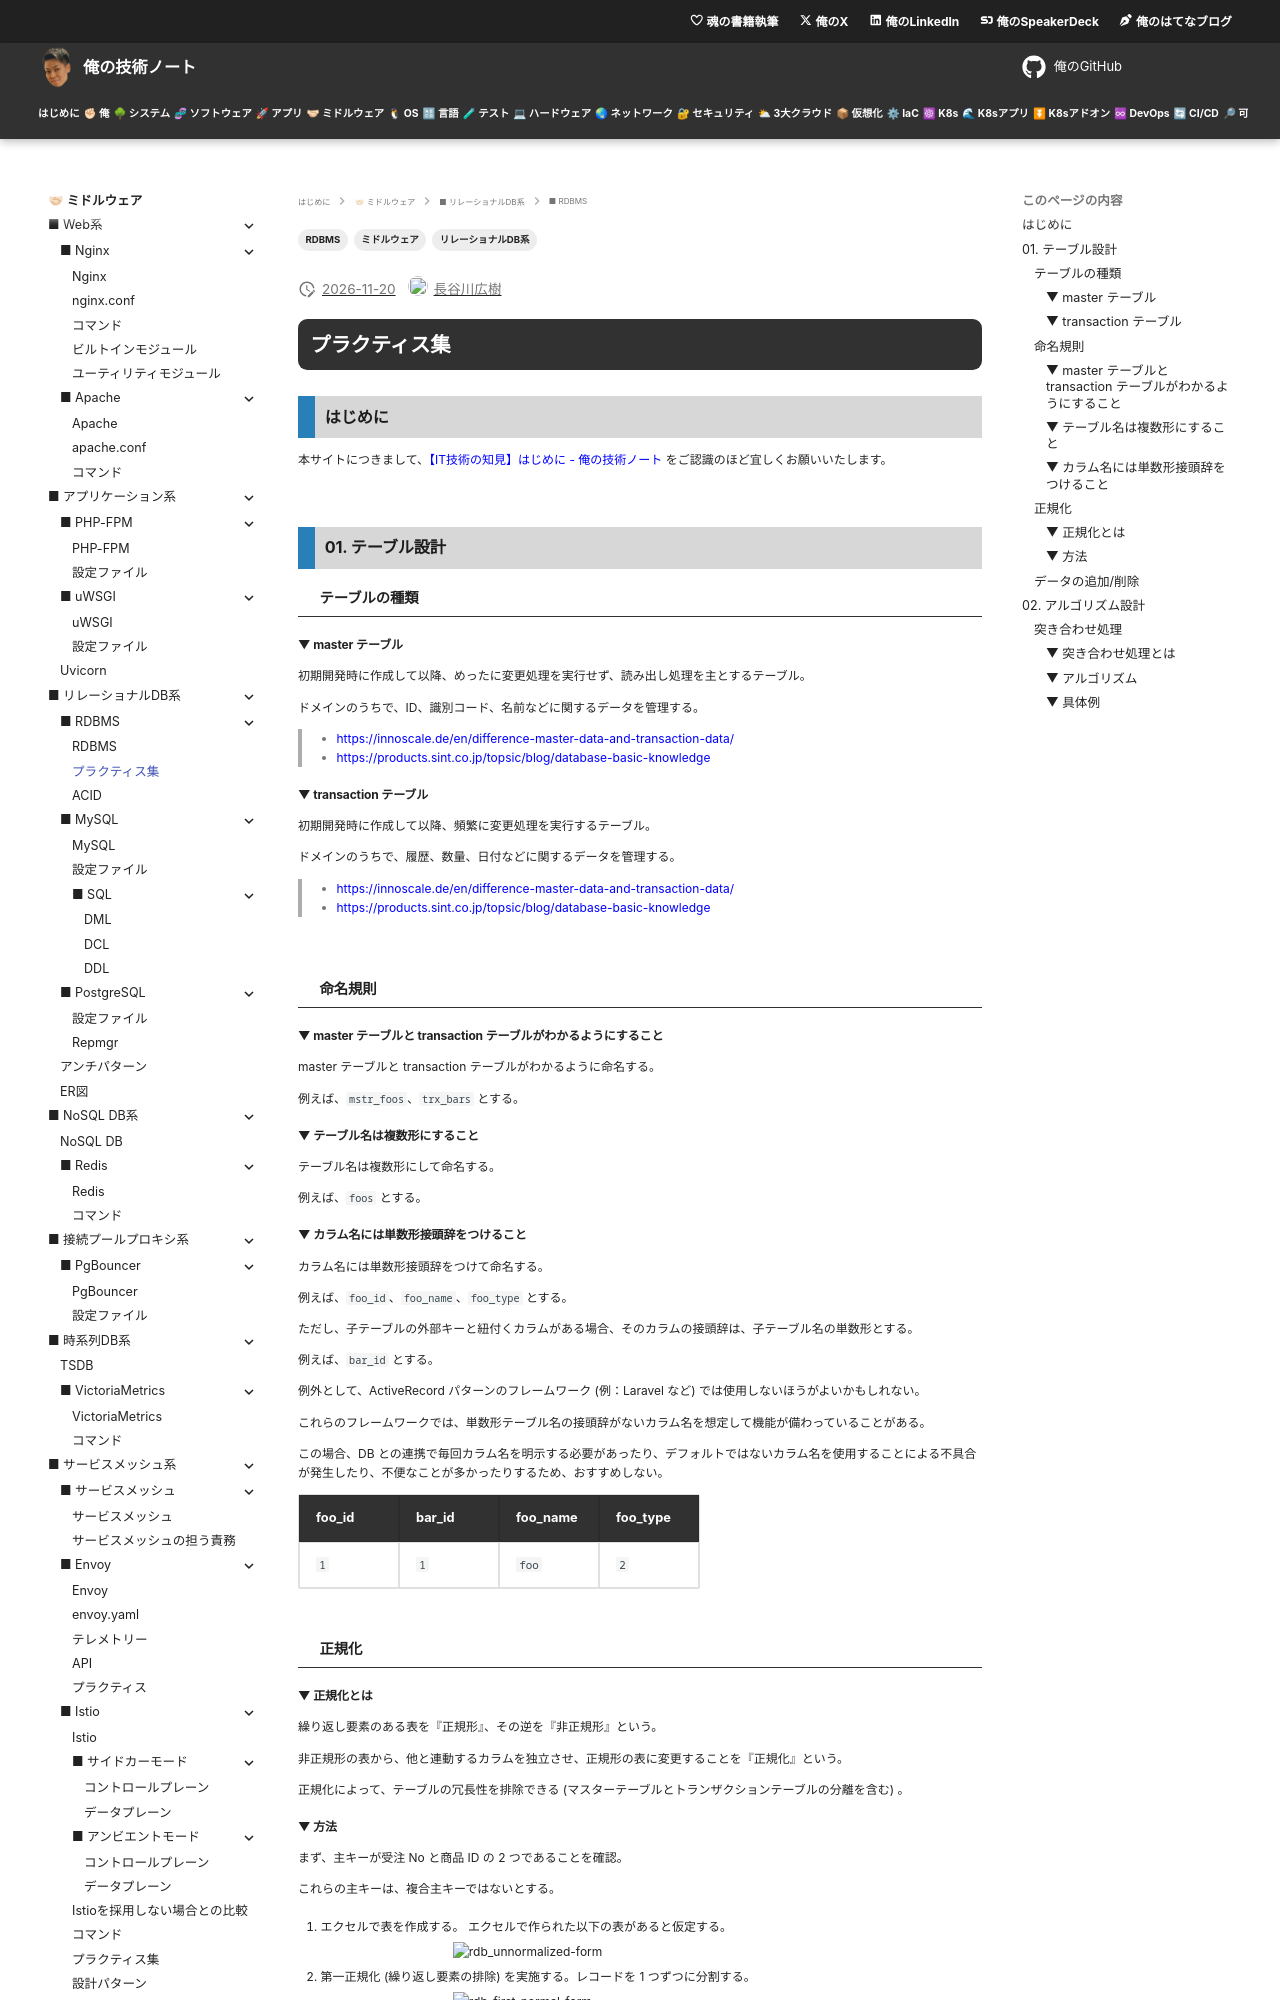

repository: hiroki-it/tech-notebook · page: software/software_middleware_database_rdb_rdbms_practices.html · generator: mkdocs

---
title: 【IT技術の知見】プラクティス集
description: プラクティス集の知見を記録しています。
tags:
  - "ミドルウェア"
  - "リレーショナルDB系"
  - "RDBMS"
---

# プラクティス集

## はじめに

本サイトにつきまして、[【IT技術の知見】はじめに - 俺の技術ノート](https://hiroki-it.github.io/tech-notebook/) をご認識のほど宜しくお願いいたします。

<br>

## 01. テーブル設計

### テーブルの種類

#### ▼ master テーブル

初期開発時に作成して以降、めったに変更処理を実行せず、読み出し処理を主とするテーブル。

ドメインのうちで、ID、識別コード、名前などに関するデータを管理する。

> - https://innoscale.de/en/difference-master-data-and-transaction-data/
> - https://products.sint.co.jp/topsic/blog/database-basic-knowledge

#### ▼ transaction テーブル

初期開発時に作成して以降、頻繁に変更処理を実行するテーブル。

ドメインのうちで、履歴、数量、日付などに関するデータを管理する。

> - https://innoscale.de/en/difference-master-data-and-transaction-data/
> - https://products.sint.co.jp/topsic/blog/database-basic-knowledge

<br>

### 命名規則

#### ▼ master テーブルと transaction テーブルがわかるようにすること

master テーブルと transaction テーブルがわかるように命名する。

例えば、`mstr_foos`、`trx_bars` とする。

#### ▼ テーブル名は複数形にすること

テーブル名は複数形にして命名する。

例えば、`foos` とする。

#### ▼ カラム名には単数形接頭辞をつけること

カラム名には単数形接頭辞をつけて命名する。

例えば、`foo_id`、`foo_name`、`foo_type` とする。

ただし、子テーブルの外部キーと紐付くカラムがある場合、そのカラムの接頭辞は、子テーブル名の単数形とする。

例えば、`bar_id` とする。

例外として、ActiveRecord パターンのフレームワーク (例：Laravel など) では使用しないほうがよいかもしれない。

これらのフレームワークでは、単数形テーブル名の接頭辞がないカラム名を想定して機能が備わっていることがある。

この場合、DB との連携で毎回カラム名を明示する必要があったり、デフォルトではないカラム名を使用することによる不具合が発生したり、不便なことが多かったりするため、おすすめしない。

<table>
  <thead>
    <tr>
      <th>foo_id</th>
      <th>bar_id</th>
      <th>foo_name</th>
      <th>foo_type</th>
    </tr>
  </thead>
  <tbody>
    <tr>
      <td><code>1</code></td>
      <td><code>1</code></td>
      <td><code>foo</code></td>
      <td><code>2</code></td>
    </tr>
  </tbody>
</table>

<br>

### 正規化

#### ▼ 正規化とは

繰り返し要素のある表を『正規形』、その逆を『非正規形』という。

非正規形の表から、他と連動するカラムを独立させ、正規形の表に変更することを『正規化』という。

正規化によって、テーブルの冗長性を排除できる (マスターテーブルとトランザクションテーブルの分離を含む) 。
